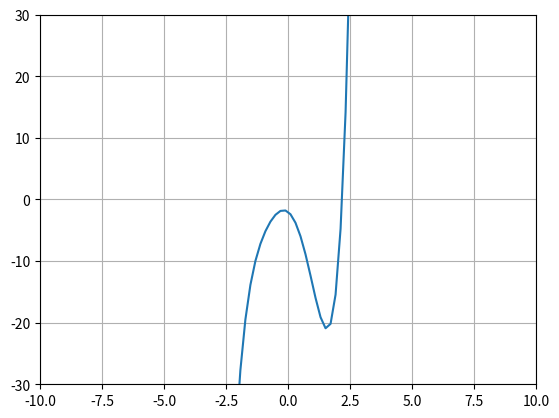

The matplotlib source for this figure:
import numpy as np
import math
import matplotlib.pyplot as plt
import pandas as pd

func = lambda x: x**5+x**4-2*x**3-9*x**2-3*x-2
x=np.linspace(-10, 10, 100)
plt.grid()
plt.axis([-10, 10, -30, 30])
plt.plot(x, func(x))
plt.show()

print('Метод Лагранжа:')
a_n=[-2, -3, -9, -2, 1, 1]; n=len(a_n)
print(np.poly1d(a_n[::-1]), ' = P(x)')
def Lagrange(f, z):
    k=0
    F=[]; Ф=[]
    for i in reversed(f):
        if i>0:
            F.insert(0, i)
            k=k+1
        if i<0: break      
    for i in reversed(range(len(f)-k)):
        if f[i]<0:
            F.insert(0, f[i])
        else: F.insert(0, 0)
    for i in reversed(f):
        if i in F:
            Ф.insert(0, 0)
        else: Ф.insert(0, i)
    return np.poly1d(F[::-1], variable=z), np.poly1d(Ф[::-1], variable=z)
F=Lagrange(a_n, 'x')[0]
Ф=Lagrange(a_n, 'x')[1]
print(F,' = F(x)\n', Ф, ' = Ф(x)')
def find_alpha(f):
    alpha=1
    while f(alpha)<=0:
        alpha=alpha+1
    return alpha
alpha=find_alpha(F)
print(f'\nα={alpha}>0: F(α) = {F(alpha)} > 0, отже ∀ x* =< {alpha}')


print('Для нижньої межі: зробимо заміну x=1/y і отримаємо наступне рівняння:')
print(np.poly1d(a_n, variable='y'))
def cheking(mas, z):
    if mas[0]<0:
        res=[]
        for i in range(len(mas)):
            res.append((-1*mas[i]))
        print('Домножимо на -1:\n', np.poly1d(res, variable=z))
    else: res=mas
    return res
a_nn=cheking(a_n, 'y')
F=Lagrange(a_nn[::-1], 'y')[0]
Ф=Lagrange(a_nn[::-1], 'y')[1]
print(F,' = F(x)\n', Ф, ' = Ф(x)')
alpha1=1/find_alpha(F)
print(f'\nα={1/alpha1}>0: F(α) = {F(1/alpha1)} > 0, отже ∀ x* >= {alpha1}')

print("Уточнимо нижню межу від'ємних коренів: зробимо заміну x=-x і отримаємо наступне рівняння:")
def sign(mas):
    res=[]
    for i in mas: res.append(i)
    for i in range(len(res)):
        if i%2==1: res[i]=-1*res[i]
    return res
print(np.poly1d(sign(a_n)[::-1]))
a_nn=cheking(sign(a_n)[::-1], 'x')
F=Lagrange(a_nn[::-1], 'x')[0]
Ф=Lagrange(a_nn[::-1], 'x')[1]
print(F,' = F(x)\n', Ф, ' = Ф(x)')
alpha2=-find_alpha(F)
print(f'\nα={-alpha2}>0: F(α) = {F(-alpha2)} > 0, отже ∀ x- >= {alpha2}')

print("Уточнимо верхню межу від'ємних коренів: зробимо заміну x=-1/y і отримаємо наступне рівняння:")
print(np.poly1d(sign(a_n[::-1])[::-1], variable='y'))
a_nn=cheking(sign(a_n[::-1])[::-1], 'y')
F=Lagrange(a_nn[::-1], 'y')[0]
Ф=Lagrange(a_nn[::-1], 'y')[1]
print(F,' = F(x)\n', Ф, ' = Ф(x)')
alpha3=-1/find_alpha(F)
print(f'\nα={-1/alpha3}>0: F(α) = {F(-1/alpha3)} > 0, отже ∀ x- <= {alpha3}')

print('Теорема про кільце:')
A=abs(max(a_n[1:], key=abs))
B=abs(max(a_n[:(len(a_n)-1)], key=abs))
print(f'A = max(|a_i|) (i=0, 1, ..., 4) = {A}\nB = max(|a_i|) (i=1, 2, ..., 5) = {B}')
left=abs(a_n[0])/(B+abs(a_n[0])); rigth=(abs(a_n[len(a_n)-1])+A)/abs(a_n[len(a_n)-1])
print(f'Всі корені лежать у кільці: {left} =< |x*| =< {rigth}')


print('Теорема про верхню межу додатніх коренів:')
a_neg=[]
for i in range(len(a_n)):
    if a_n[i]<0: a_neg.append(a_n[i])
B=abs(max(a_neg, key=abs))
print(f'B = max(|a_i|) (a_i<0; i=0, ..., n) = {B}')
def find(a):
    m=None
    for i in reversed(range(len(a))):
        if a[i]<0:
            m=i
            print(f'm = max(i) (a_i<0; i=0, ..., n) = {i}')        
            return m
            break
    if m is None: print('Рівняння не має додатніх коренів.')

R1=1+math.pow((B/a_n[len(a_n)-1]), 1/(len(a_n)-1-find(a_n)))
print(f'R = {R1} - верхня межа додатніх коренів.')

print('Для знаходження нижньої межі додатніх коренів зробимо заміну x=1/y і отримаємо наступне рівняння:')
print(np.poly1d(a_n, variable='y'))
a_nn=cheking(a_n, 'y')
R=1+math.pow((B/a_nn[::-1][len(a_nn)-1]), 1/(len(a_nn)-1-find(a_nn[::-1])))
R2=1/R
print(f'R = {R2} - нижня межа додатніх коренів.')

print("Для знаходження нижньої межі від'ємних коренів зробимо заміну x=-x і отримаємо наступне рівняння:")
print(np.poly1d(sign(a_n)[::-1]))
a_nn=cheking(sign(a_n)[::-1], 'x')
R=1+math.pow((B/a_nn[::-1][len(a_nn)-1]), 1/(len(a_nn)-1-find(a_nn[::-1])))
R3=-1*R
print(f"R = {R3} - нижня межа від'ємних коренів.")

print("Для знаходження верхньої межі від'ємних коренів зробимо заміну x=-1/y і отримаємо наступне рівняння:")
print(np.poly1d(sign(a_n[::-1])[::-1], variable='y'))
a_nn=cheking(sign(a_n[::-1])[::-1], 'y')
R=1+math.pow((B/a_nn[::-1][len(a_nn)-1]), 1/(len(a_nn)-1-find(a_nn[::-1])))
R4=-1/R
print(f"R = {R4} - верхня межа від'ємних коренів.")


print('Теорема Гюа про наявність комплесних коренів:')
a_n.reverse()
for i in range(1, len(a_n)-1):
    if a_n[i]**2<a_n[i-1]*a_n[i+1]:
        print(f'Існує таке k, що (a_k)^2<a_(k-1)*a_(k+1), k = {i}: {a_n[i]}^2={pow(a_n[i], 2)}<{a_n[i-1]}*{a_n[i+1]}={a_n[i-1]*a_n[i+1]}, отже рівняння має комплексні корені.')
        break
    if i==len(a_n)-2: 
        print('Рівняння не має комплексних коренів.')    
       


print('Теорема Штурма:')
f=np.poly1d(a_n)
print(f)
f0=f
f1=np.poly1d([5, 4, -6, -18, -3])
f2=np.polymul(np.polydiv(f0, f1)[1], -1)
f3=np.polymul(np.polydiv(f1, f2)[1], -1)
f4=np.polymul(np.polydiv(f2, f3)[1], -1)
f5=np.polymul(np.polydiv(f3, f4)[1], -1)
mas=[f2, f3, f4, f5]
print('Загальна формула: f_(i+1)=-[f_(i-1) mod f_i]')
print(f0, ' = f0')
print(f1, ' = f1')
print(mas[0], ' = f2')
print(mas[1], ' = f3')
print(mas[2], ' = f4')
print(mas[3], ' = f5')

a=max(left, R2, alpha1)
b=min(alpha, rigth, R1)
c=-min(abs(alpha3), abs(R4))
d=-min(abs(R3), abs(alpha2))
points=[d, c, a, b]
eps=0.00001


df=pd.DataFrame({'f': ['f0', 'f1', 'f2', 'f3', 'f4', 'f5'], f'f({d})':[f'{f0(d)}', f'{f1(d)}', f'{f2(d)}', f'{f3(d)}', f'{f4(d)}', f'{f5(d)}'], f'f({c})':[f'{f0(c)}', f'{f1(c)}', f'{f2(c)}', f'{f3(c)}', f'{f4(c)}', f'{f5(c)}'], f'f({a})':[f'{f0(a)}', f'{f1(a)}', f'{f2(a)}', f'{f3(a)}', f'{f4(a)}', f'{f5(a)}'], f'f({b})':[f'{f0(b)}', f'{f1(b)}', f'{f2(b)}', f'{f3(b)}', f'{f4(b)}', f'{f5(b)}']})
df.set_index('f')

def count(num):
    k=0
    for i in range(len(df[f'f({num})'])-1):
        if (float(df[f'f({num})'][i])>0 and float(df[f'f({num})'][i+1])<0) or (float(df[f'f({num})'][i])<0 and float(df[f'f({num})'][i+1])>0):
            k=k+1
    return k

for i in points:
    print(f'ККЗ у точці {i}: ', count(i))
for i in range(len(points)-1):
    print(f'Кількість коренів на проміжку [{points[i]}, {points[i+1]}] = ', count(points[i])-count(points[i+1]))
    if count(points[i])-count(points[i+1])>0:
        a=points[i]
        b=points[i+1]
print(f'a = {a}\nb = {b}')


def bisection(x, y):
    z=(x+y)/2
    i=0
    while abs(x-y)>eps:
        i=i+1
        z=(x+y)/2
        if func(x)*func(z)<=0:
            y=z
        else: x=z
        print(f'{i}) a = {x}, b = {y}')
    return (x+y)/2

print('Метод бісекції:')
x_bisection=bisection(a, b)
print(f'Корінь рівняння з проміжку [{a}, {b}] дорівнює: ', x_bisection)

def horda(x, y):
    i=0
    z=(x*func(y)-y*func(x))/(func(y)-func(x))
    while abs(func(z))>eps:
        i=i+1
        z=(x*func(y)-y*func(x))/(func(y)-func(x))
        if func(x)*func(z)<=0:
            y=z
        else: x=z 
        print(f'{i}) a = {x}, b = {y}')
    return (x*func(y)-y*func(x))/(func(y)-func(x))

print('Метод хорд:')
x_horda=horda(a, b)
print(f'Корінь рівняння з проміжку [{a}, {b}] дорівнює: ', x_horda) 

d_func=lambda x: 5*x**4+4*x**3-6*x**2-18*x-3
def newton(x, y):
    i=0
    x0=(x+y)/2
    x1=x0-func(x0)/d_func(x0)
    while(abs(func(x1))>eps):
        i=i+1
        print(f'{i}) a = {x0}, b = {x1}')
        x0=(x1+x0)/2
        x1=x0-func(x0)/d_func(x0)
    return x1

print('Метод Ньютона:')
x_newton=newton(a, b)
print(f'Корінь рівняння з проміжку [{a}, {b}] дорівнює: ', x_newton)  


res_b=func(x_bisection)
res_h=func(x_horda)
res_n=func(x_newton)
print(f'Бісекція: f({x_bisection}) = {res_b}\nХорди: f({x_horda}) = {res_h}\nНьютон: f({x_newton}) = {res_n}')
if min([res_b, res_h, res_n], key=abs)==res_b:
    print(f'Найбільш точне значення отримано методом бісекції.')
elif min([res_b, res_h, res_n], key=abs)==res_h:
    print(f'Найбільш точне значення отримано методом хорд.')
else:
    print(f'Найбільш точне значення отримано методом Ньютона.')
